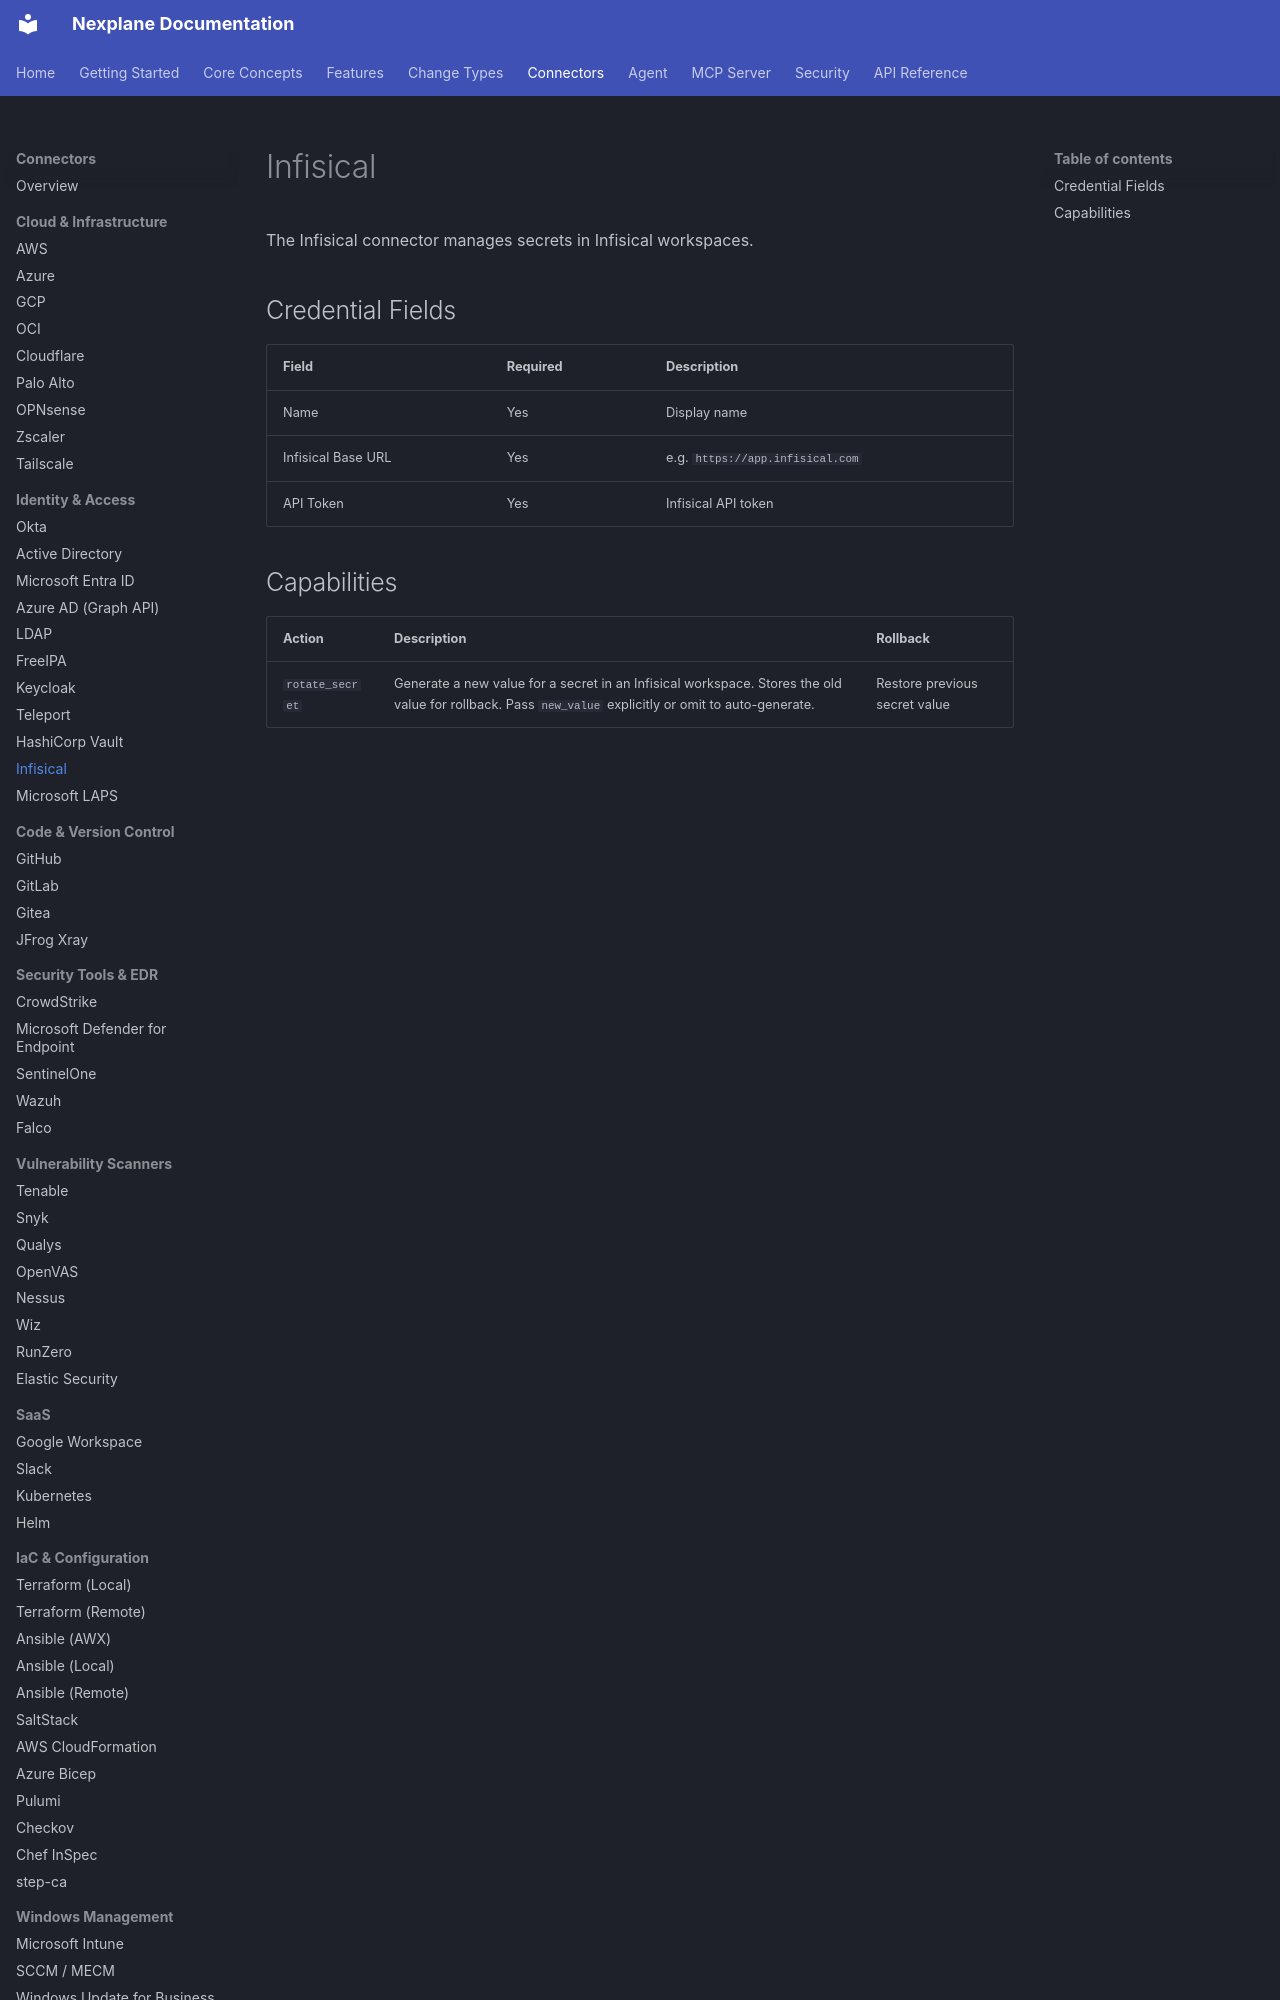

repository: youbetyourballs/nexplane-docs · page: connectors/infisical/index.html · generator: mkdocs

# Infisical

The Infisical connector manages secrets in Infisical workspaces.

## Credential Fields

| Field | Required | Description |
|-------|----------|-------------|
| Name | Yes | Display name |
| Infisical Base URL | Yes | e.g. `https://app.infisical.com` |
| API Token | Yes | Infisical API token |
